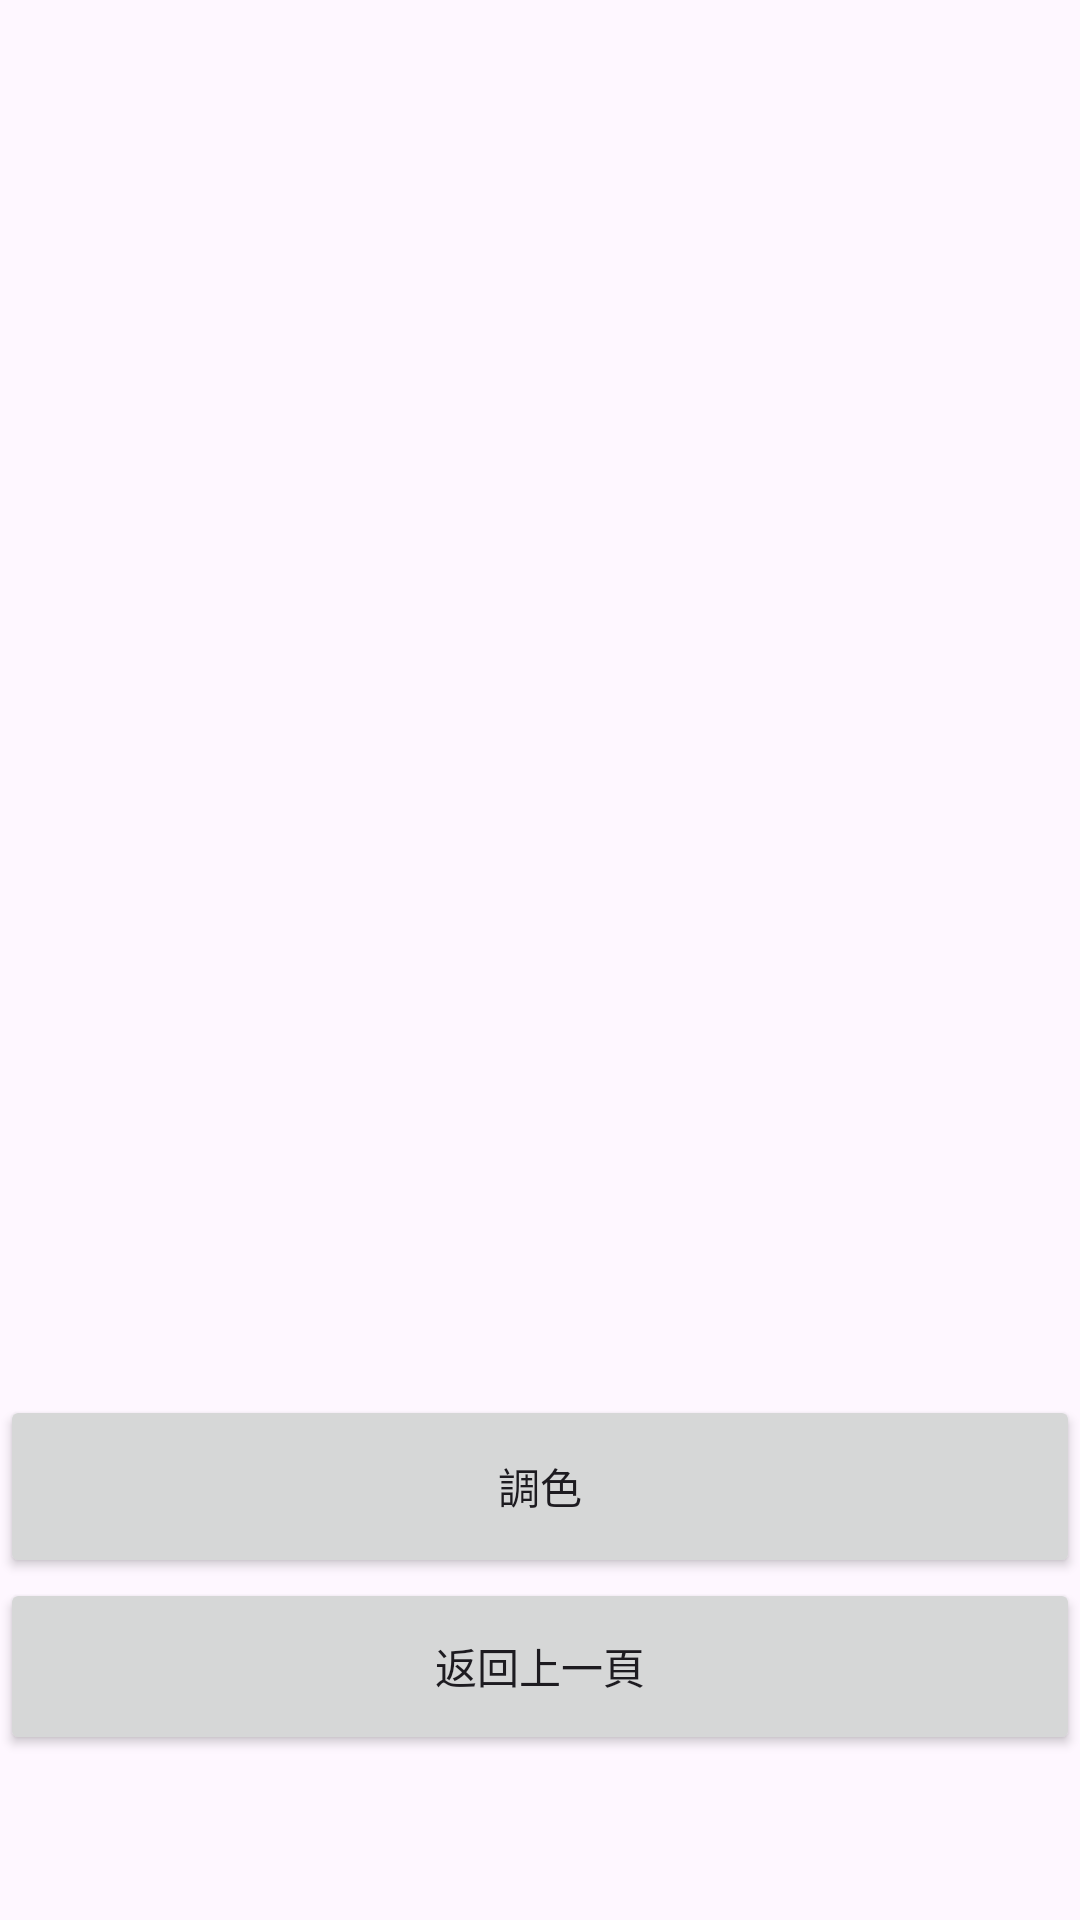

Layout XML and referenced resources for this Android screen:
<!-- AndroidManifest.xml: application theme Theme.Colorsencer -->
<!-- res/layout/color_picker_layout.xml -->
<?xml version="1.0" encoding="utf-8"?>
<LinearLayout xmlns:android="http://schemas.android.com/apk/res/android"
    android:layout_width="match_parent"
    android:layout_height="match_parent"
    android:orientation="vertical">

    <androidx.recyclerview.widget.RecyclerView
        android:id="@+id/colorPickerRecyclerView"
        android:layout_width="match_parent"
        android:layout_height="465dp" />

    <Button
        android:id="@+id/colorPreviewButton"
        android:layout_width="match_parent"
        android:layout_height="61dp"
        android:onClick="showColorPreview"
        android:text="調色" />

    <Button
        android:id="@+id/cancel_button"
        android:layout_width="match_parent"
        android:layout_height="59dp"
        android:onClick="cancel"
        android:text="返回上一頁" />
</LinearLayout>
<!-- resources referenced by this layout -->
<resources>
  <style name="Theme.Colorsencer" parent="Base.Theme.Colorsencer" />
  <style name="Base.Theme.Colorsencer" parent="Theme.Material3.DayNight.NoActionBar">
          
          
      </style>
</resources>
